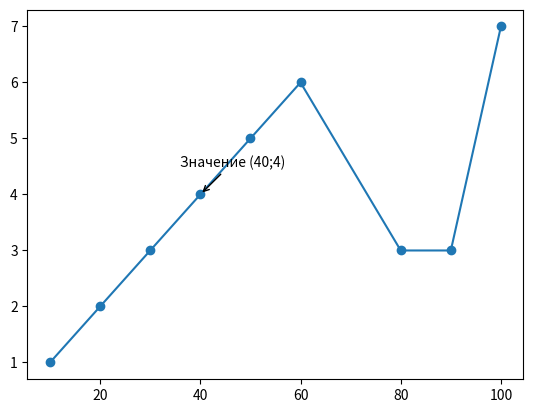

This figure's Python source:
import matplotlib.pyplot as plt

x = [10,20,30,40,50,60,80,90,100]
y = [1,2,3,4,5,6,3,3,7]

selected_x = 40
selected_y = 4
arrowprops = {
    'arrowstyle': '->',
}
plt.plot(x,y)
plt.scatter(x,y)
plt.annotate('Значение (40;4)',
                 xy=(selected_x, selected_y),
                 xytext=(selected_x - 4, selected_y + 0.5),
                 arrowprops=arrowprops)
plt.show()